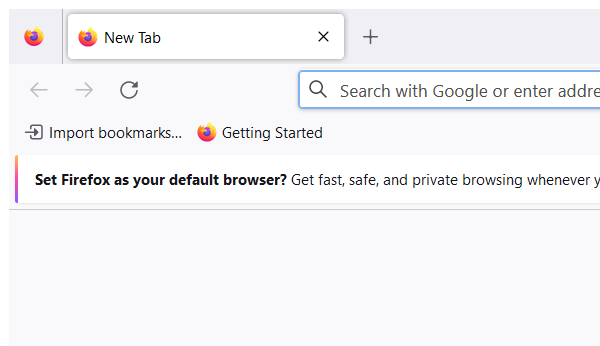
Task: Find the temperature of few cities and print the results into Excel
Workflow: Main

Step 1: Open Application 'firefox.exe  New Tab' in window 'New Tab' (firefox.exe)

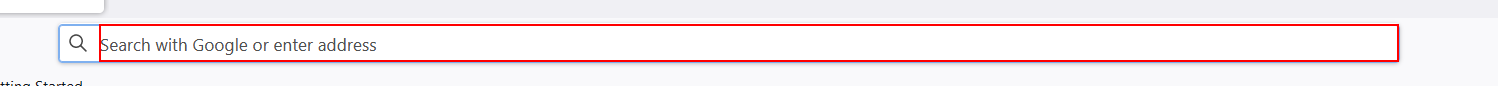
Step 2: type "[Temp+ "[k(enter)]"]" into the edit 'Search with Google or enter address' in window 'Mozilla Firefox' (firefox.exe)

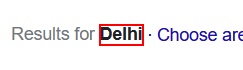
Step 3: get-text from the element

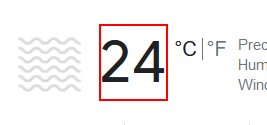
Step 4: get-text from the element 'wob_tm'

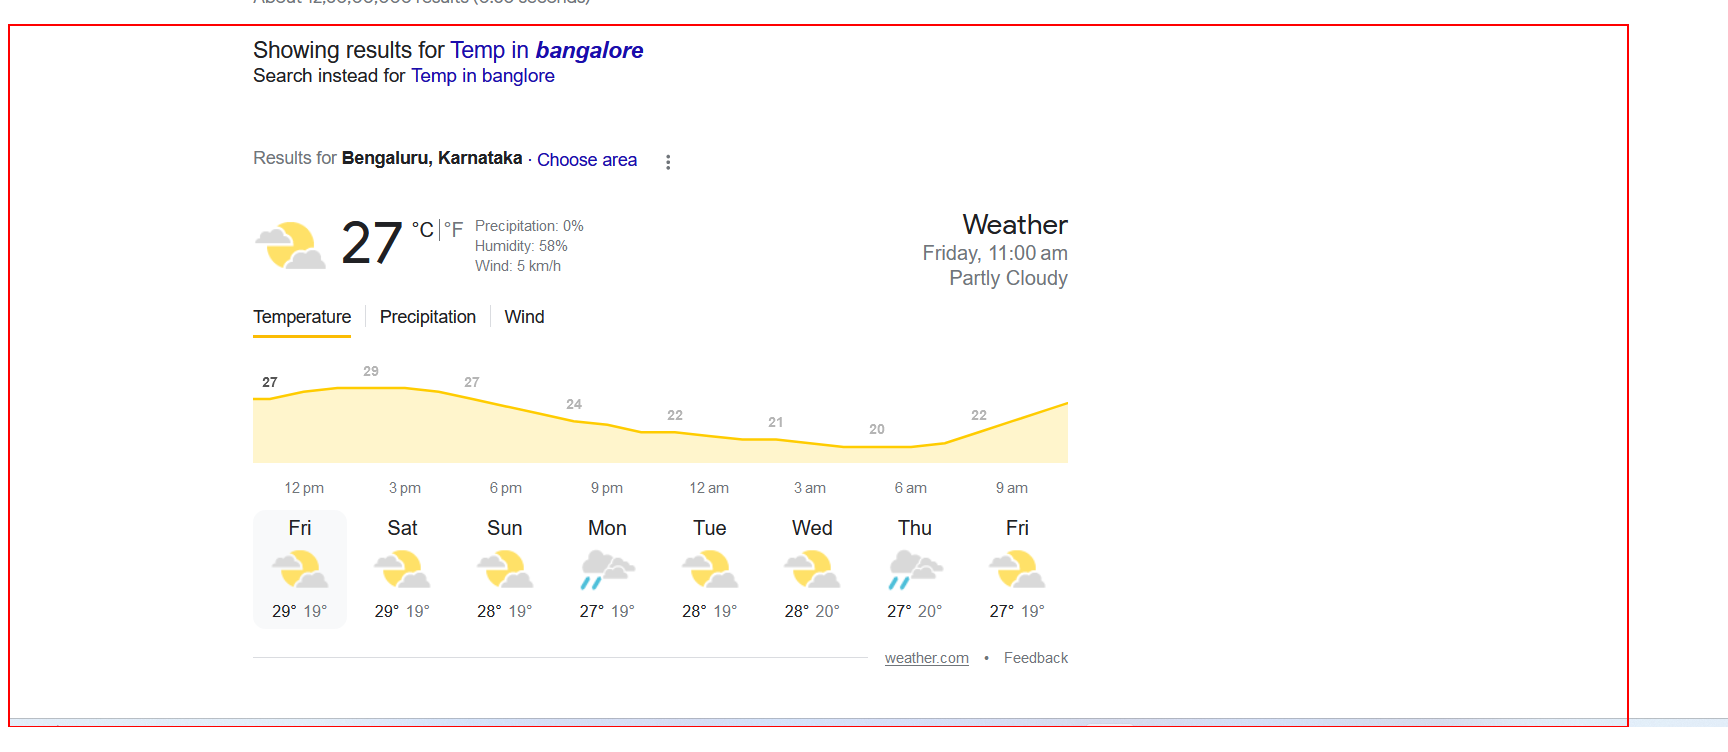
Step 5: Close Application 'DIV  rcnt' on the element 'rcnt'